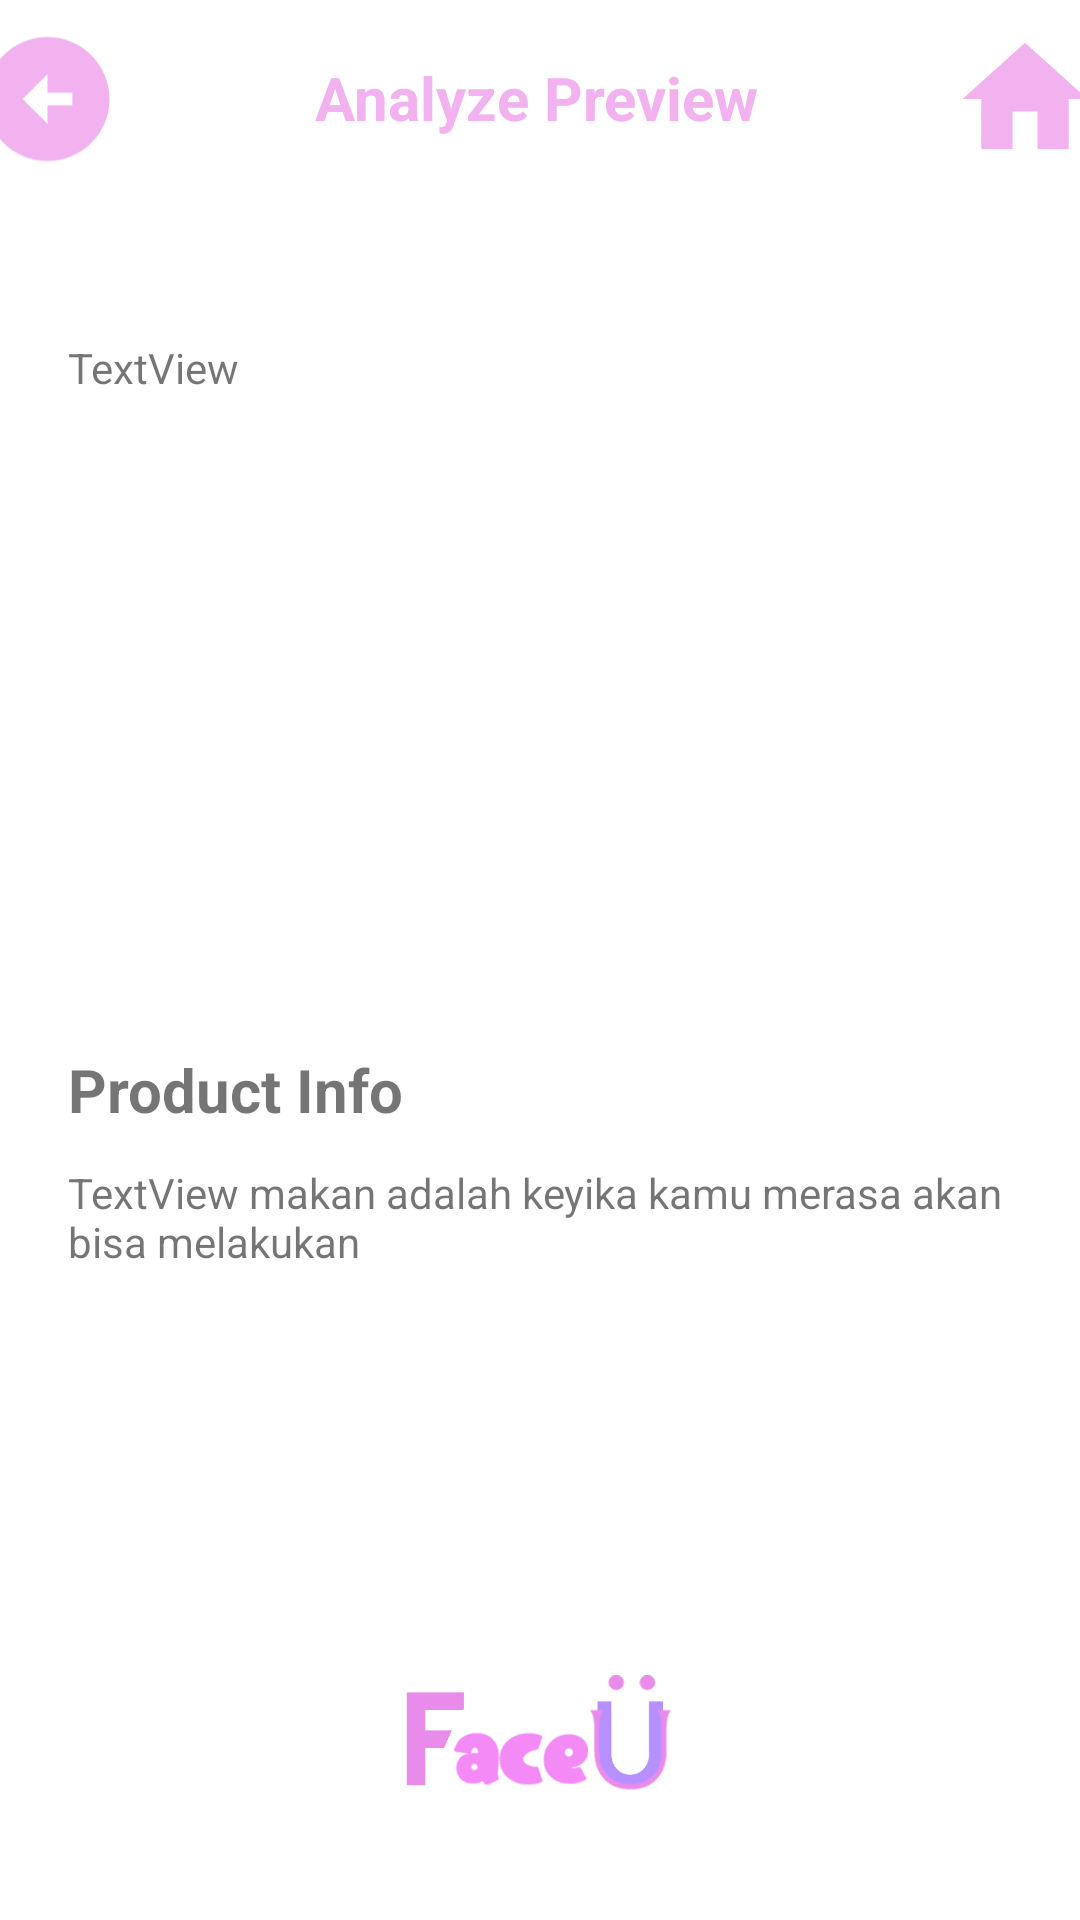

Here is an Android app screen rendered from its layout file. Give the layout XML and the strings, colors and styles it references.
<!-- AndroidManifest.xml: application theme Theme.FaceU -->
<!-- res/layout/activity_ingredients_result.xml -->
<?xml version="1.0" encoding="utf-8"?>
<androidx.constraintlayout.widget.ConstraintLayout xmlns:android="http://schemas.android.com/apk/res/android"
    xmlns:app="http://schemas.android.com/apk/res-auto"
    xmlns:tools="http://schemas.android.com/tools"
    android:layout_width="match_parent"
    android:layout_height="match_parent"
    tools:context=".IngredientsResultActivity">

    <androidx.appcompat.widget.Toolbar
        android:id="@+id/toolbar2"
        android:layout_width="409dp"
        android:layout_height="65dp"
        android:background="@color/white"
        android:minHeight="?attr/actionBarSize"
        android:theme="?attr/actionBarTheme"
        app:layout_constraintEnd_toEndOf="parent"
        app:layout_constraintStart_toStartOf="parent"
        app:layout_constraintTop_toTopOf="parent" />

    <ImageView
        android:id="@+id/backToHome"
        android:layout_width="50dp"
        android:layout_height="50dp"
        android:layout_marginStart="276dp"
        android:src="@drawable/ic_home"
        app:layout_constraintBottom_toBottomOf="@+id/toolbar2"
        app:layout_constraintStart_toEndOf="@+id/backToIngredientsMore"
        app:layout_constraintTop_toTopOf="@+id/toolbar2"
        app:layout_constraintVertical_bias="0.533" />

    <ImageView
        android:id="@+id/backToIngredientsMore"
        android:layout_width="wrap_content"
        android:layout_height="wrap_content"
        android:layout_marginEnd="344dp"
        android:src="@drawable/ic_arrow_circle_left"
        app:layout_constraintBottom_toBottomOf="@+id/toolbar2"
        app:layout_constraintEnd_toEndOf="@+id/toolbar2"
        app:layout_constraintTop_toTopOf="@+id/toolbar2"
        app:layout_constraintVertical_bias="0.533" />

    <TextView
        android:id="@+id/textView9"
        android:layout_width="wrap_content"
        android:layout_height="wrap_content"
        android:text="@string/analyze_preview"
        android:textSize="20dp"
        android:textStyle="bold"
        android:textColor="@color/pasti"
        app:layout_constraintBottom_toBottomOf="@+id/toolbar2"
        app:layout_constraintEnd_toStartOf="@+id/backToHome"
        app:layout_constraintStart_toEndOf="@+id/backToIngredientsMore"
        app:layout_constraintTop_toTopOf="@+id/toolbar2" />

    <TextView
        android:id="@+id/textView10"
        android:layout_width="315dp"
        android:layout_height="209dp"
        android:text="@string/textview"
        app:layout_constraintBottom_toBottomOf="parent"
        app:layout_constraintEnd_toEndOf="parent"
        app:layout_constraintStart_toStartOf="parent"
        app:layout_constraintTop_toBottomOf="@+id/toolbar2"
        app:layout_constraintVertical_bias="0.131" />

    <TextView
        android:id="@+id/textView11"
        android:layout_width="wrap_content"
        android:layout_height="wrap_content"
        android:text="@string/product_info"
        android:textStyle="bold"
        android:textSize="20dp"
        app:layout_constraintBottom_toBottomOf="parent"
        app:layout_constraintEnd_toEndOf="@+id/textView10"
        app:layout_constraintHorizontal_bias="0.0"
        app:layout_constraintStart_toStartOf="@+id/textView10"
        app:layout_constraintTop_toBottomOf="@+id/textView10"
        app:layout_constraintVertical_bias="0.095" />

    <TextView
        android:id="@+id/textView12"
        android:layout_width="315dp"
        android:layout_height="wrap_content"
        android:text="@string/textview_makan_adalah_keyika_kamu_merasa_akan_bisa_melakukan"
        android:textSize="14dp"
        app:layout_constraintBottom_toBottomOf="parent"
        app:layout_constraintEnd_toEndOf="@+id/textView10"
        app:layout_constraintHorizontal_bias="0.0"
        app:layout_constraintStart_toStartOf="@+id/textView10"
        app:layout_constraintTop_toBottomOf="@+id/textView11"
        app:layout_constraintVertical_bias="0.049" />

    <ImageView
        android:id="@+id/imageView15"
        android:layout_width="109dp"
        android:layout_height="53dp"
        android:src="@drawable/logo_faceu"
        app:layout_constraintBottom_toBottomOf="parent"
        app:layout_constraintEnd_toEndOf="parent"
        app:layout_constraintStart_toStartOf="parent"
        app:layout_constraintTop_toBottomOf="@+id/textView10"
        app:layout_constraintVertical_bias="0.872" />
</androidx.constraintlayout.widget.ConstraintLayout>
<!-- resources referenced by this layout -->
<resources>
  <color name="pasti">#F2B2F0</color>
  <color name="white">#FFFFFFFF</color>
  <!-- drawable ic_arrow_circle_left (drawable) -->
  <vector android:height="50dp" android:tint="#F2B2F0"
      android:viewportHeight="24" android:viewportWidth="24"
      android:width="50dp" xmlns:android="http://schemas.android.com/apk/res/android">
      <path android:fillColor="@android:color/white" android:pathData="M2,12c0,5.52 4.48,10 10,10s10,-4.48 10,-10c0,-5.52 -4.48,-10 -10,-10C6.48,2 2,6.48 2,12zM12,11l4,0v2l-4,0l0,3l-4,-4l4,-4L12,11z"/>
  </vector>
  <!-- drawable ic_home (drawable) -->
  <vector android:height="50dp" android:tint="#F2B2F0"
      android:viewportHeight="24" android:viewportWidth="24"
      android:width="50dp" xmlns:android="http://schemas.android.com/apk/res/android">
      <path android:fillColor="@android:color/white" android:pathData="M10,20v-6h4v6h5v-8h3L12,3 2,12h3v8z"/>
  </vector>
  <!-- drawable logo_faceu: png bitmap (drawable, 17305 bytes) -->
  <string name="analyze_preview">Analyze Preview</string>
  <string name="product_info">Product Info</string>
  <string name="textview">TextView</string>
  <string name="textview_makan_adalah_keyika_kamu_merasa_akan_bisa_melakukan">TextView makan adalah keyika kamu merasa akan bisa melakukan</string>
  <style name="Theme.FaceU" parent="Theme.MaterialComponents.DayNight.DarkActionBar">
          
          <item name="colorPrimary">@color/pasti</item>
          <item name="colorPrimaryVariant">@color/purple_700</item>
          <item name="colorOnPrimary">@color/white</item>
          
          <item name="colorSecondary">@color/teal_200</item>
          <item name="colorSecondaryVariant">@color/teal_700</item>
          <item name="colorOnSecondary">@color/black</item>
          
          <item name="android:statusBarColor">?attr/colorPrimaryVariant</item>
          
      </style>
  <color name="purple_700">#FF3700B3</color>
  <color name="teal_200">#FF03DAC5</color>
  <color name="teal_700">#FF018786</color>
  <color name="black">#FF000000</color>
</resources>
